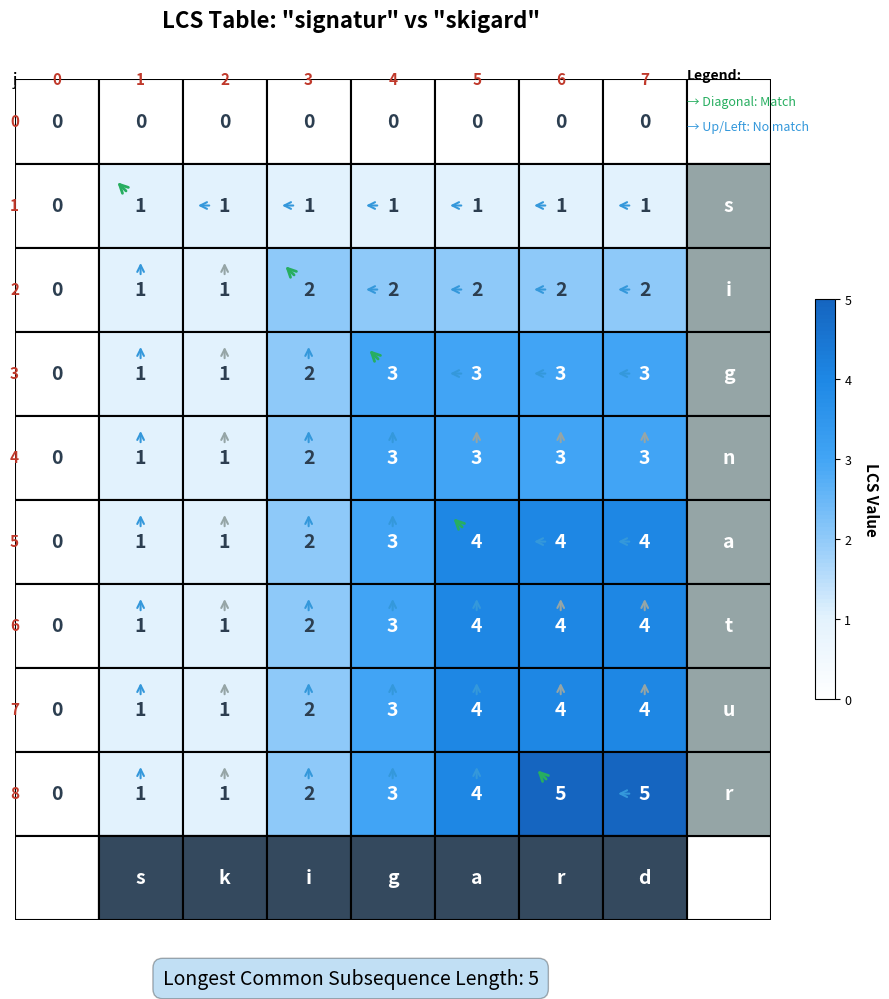

The matplotlib source for this figure:
def lcs(s1, s2, visualize=False):
    n = len(s1)
    m = len(s2)
    table = [[0 for _ in range(m + 1)] for _ in range(n + 1)]
    for i in range(1, n + 1):
        for j in range(1, m + 1):
            if s1[i - 1] == s2[j - 1]:
                table[i][j] = table[i - 1][j - 1] + 1
            else:
                table[i][j] = max(table[i - 1][j], table[i][j - 1])

    if visualize:
        visualize_lcs_table(table, s1, s2)

    return table[n][m]


def visualize_lcs_table(table, s1, s2):
    """
    Visualize the LCS dynamic programming table using matplotlib.
    Shows values, arrows indicating the path, and labeled strings.
    Uses heatmap coloring to show value progression.
    """
    import matplotlib.pyplot as plt
    import matplotlib.patches as patches
    from matplotlib.patches import FancyArrowPatch
    from matplotlib.colors import LinearSegmentedColormap
    import numpy as np

    n = len(s1)
    m = len(s2)

    # Create figure and axis
    fig, ax = plt.subplots(figsize=(max(10, m + 2), max(8, n + 2)))
    ax.set_xlim(-0.5, m + 1.5)
    ax.set_ylim(-0.5, n + 1.5)
    ax.set_aspect("equal")
    ax.invert_yaxis()

    # Find max value for color normalization
    max_value = max(max(row) for row in table)

    # Create custom colormap (white -> light blue -> blue)
    colors = ["#ffffff", "#e3f2fd", "#90caf9", "#42a5f5", "#1e88e5", "#1565c0"]
    n_bins = 100
    cmap = LinearSegmentedColormap.from_list("lcs_heatmap", colors, N=n_bins)

    # Draw grid
    for i in range(n + 2):
        for j in range(m + 2):
            # Add values from table with heatmap coloring
            if i <= n and j <= m:
                value = table[i][j]

                # Calculate color based on value
                if max_value > 0:
                    color_intensity = value / max_value
                    cell_color = cmap(color_intensity)
                else:
                    cell_color = "white"

                # Draw cell with heatmap color
                rect = patches.Rectangle(
                    (j - 0.5, i - 0.5),
                    1,
                    1,
                    linewidth=1.5,
                    edgecolor="black",
                    facecolor=cell_color,
                )
                ax.add_patch(rect)

                # Choose text color based on background intensity
                text_color = "#2c3e50" if color_intensity < 0.5 else "white"

                ax.text(
                    j,
                    i,
                    str(value),
                    ha="center",
                    va="center",
                    fontsize=14,
                    fontweight="bold",
                    color=text_color,
                )
            else:
                # Draw empty cell for labels area
                rect = patches.Rectangle(
                    (j - 0.5, i - 0.5),
                    1,
                    1,
                    linewidth=1.5,
                    edgecolor="black",
                    facecolor="white",
                )
                ax.add_patch(rect)

    # Add column labels (s2) at the top
    ax.text(-0.5, -0.5, "j", ha="center", va="center", fontsize=12, style="italic")
    for j in range(m + 1):
        ax.text(
            j,
            -0.5,
            str(j),
            ha="center",
            va="center",
            fontsize=11,
            color="#c0392b",
            fontweight="bold",
        )

    # Add row labels (s1) on the left
    ax.text(-0.5, -0.5, "i", ha="center", va="center", fontsize=12, style="italic")
    for i in range(n + 1):
        ax.text(
            -0.5,
            i,
            str(i),
            ha="center",
            va="center",
            fontsize=11,
            color="#c0392b",
            fontweight="bold",
        )

    # Add string characters on the right side (s1)
    for i, char in enumerate(s1):
        rect = patches.Rectangle(
            (m + 0.5, i + 0.5),
            1,
            1,
            linewidth=1.5,
            edgecolor="black",
            facecolor="#95a5a6",
        )
        ax.add_patch(rect)
        ax.text(
            m + 1,
            i + 1,
            char,
            ha="center",
            va="center",
            fontsize=14,
            fontweight="bold",
            color="white",
        )

    # Add string characters on the bottom (s2)
    for j, char in enumerate(s2):
        rect = patches.Rectangle(
            (j + 0.5, n + 0.5),
            1,
            1,
            linewidth=1.5,
            edgecolor="black",
            facecolor="#34495e",
        )
        ax.add_patch(rect)
        ax.text(
            j + 1,
            n + 1,
            char,
            ha="center",
            va="center",
            fontsize=14,
            fontweight="bold",
            color="white",
        )

    # Add arrows showing the direction decisions
    arrow_props = dict(arrowstyle="<-", lw=1.5, color="#3498db")

    for i in range(1, n + 1):
        for j in range(1, m + 1):
            # Determine arrow direction based on how value was computed
            if s1[i - 1] == s2[j - 1]:
                # Diagonal arrow (match)
                arrow = FancyArrowPatch(
                    (j - 0.3, i - 0.3),
                    (j - 0.15, i - 0.15),
                    arrowstyle="<-",
                    lw=2,
                    color="#27ae60",
                    mutation_scale=15,
                )
                ax.add_patch(arrow)
            else:
                # Check which direction contributed to max
                if table[i - 1][j] > table[i][j - 1]:
                    # Up arrow
                    arrow = FancyArrowPatch(
                        (j, i - 0.35),
                        (j, i - 0.15),
                        arrowstyle="<-",
                        lw=1.5,
                        color="#3498db",
                        mutation_scale=12,
                    )
                    ax.add_patch(arrow)
                elif table[i - 1][j] < table[i][j - 1]:
                    # Left arrow
                    arrow = FancyArrowPatch(
                        (j - 0.35, i),
                        (j - 0.15, i),
                        arrowstyle="<-",
                        lw=1.5,
                        color="#3498db",
                        mutation_scale=12,
                    )
                    ax.add_patch(arrow)
                else:
                    # Both equal - show up arrow (arbitrary choice)
                    arrow = FancyArrowPatch(
                        (j, i - 0.35),
                        (j, i - 0.15),
                        arrowstyle="<-",
                        lw=1.5,
                        color="#95a5a6",
                        mutation_scale=12,
                    )
                    ax.add_patch(arrow)

    # Labels and title
    ax.text(
        m / 2,
        -1.2,
        f'LCS Table: "{s1}" vs "{s2}"',
        ha="center",
        va="center",
        fontsize=16,
        fontweight="bold",
    )
    ax.text(
        m / 2,
        n + 2.2,
        f"Longest Common Subsequence Length: {table[n][m]}",
        ha="center",
        va="center",
        fontsize=14,
        bbox=dict(boxstyle="round,pad=0.5", facecolor="#3498db", alpha=0.3),
    )

    # Legend
    legend_x = m + 0.5
    legend_y = -0.5
    ax.text(legend_x, legend_y, "Legend:", fontsize=10, fontweight="bold")
    ax.text(legend_x, legend_y + 0.3, "→ Diagonal: Match", fontsize=9, color="#27ae60")
    ax.text(
        legend_x, legend_y + 0.6, "→ Up/Left: No match", fontsize=9, color="#3498db"
    )

    # Add colorbar to show value scale
    import matplotlib.cm as cm
    from matplotlib.colorbar import ColorbarBase
    from matplotlib.colors import Normalize

    # Create a separate axis for colorbar
    cbar_ax = fig.add_axes([0.92, 0.3, 0.02, 0.4])  # [left, bottom, width, height]
    norm = Normalize(vmin=0, vmax=max_value)
    cb = ColorbarBase(cbar_ax, cmap=cmap, norm=norm, orientation="vertical")
    cb.set_label("LCS Value", rotation=270, labelpad=20, fontsize=11, fontweight="bold")
    cb.ax.tick_params(labelsize=9)

    ax.axis("off")
    plt.tight_layout()
    plt.show()


# Test the function
print(f"LCS length: {lcs('signatur', 'skigard', visualize=True)}")
